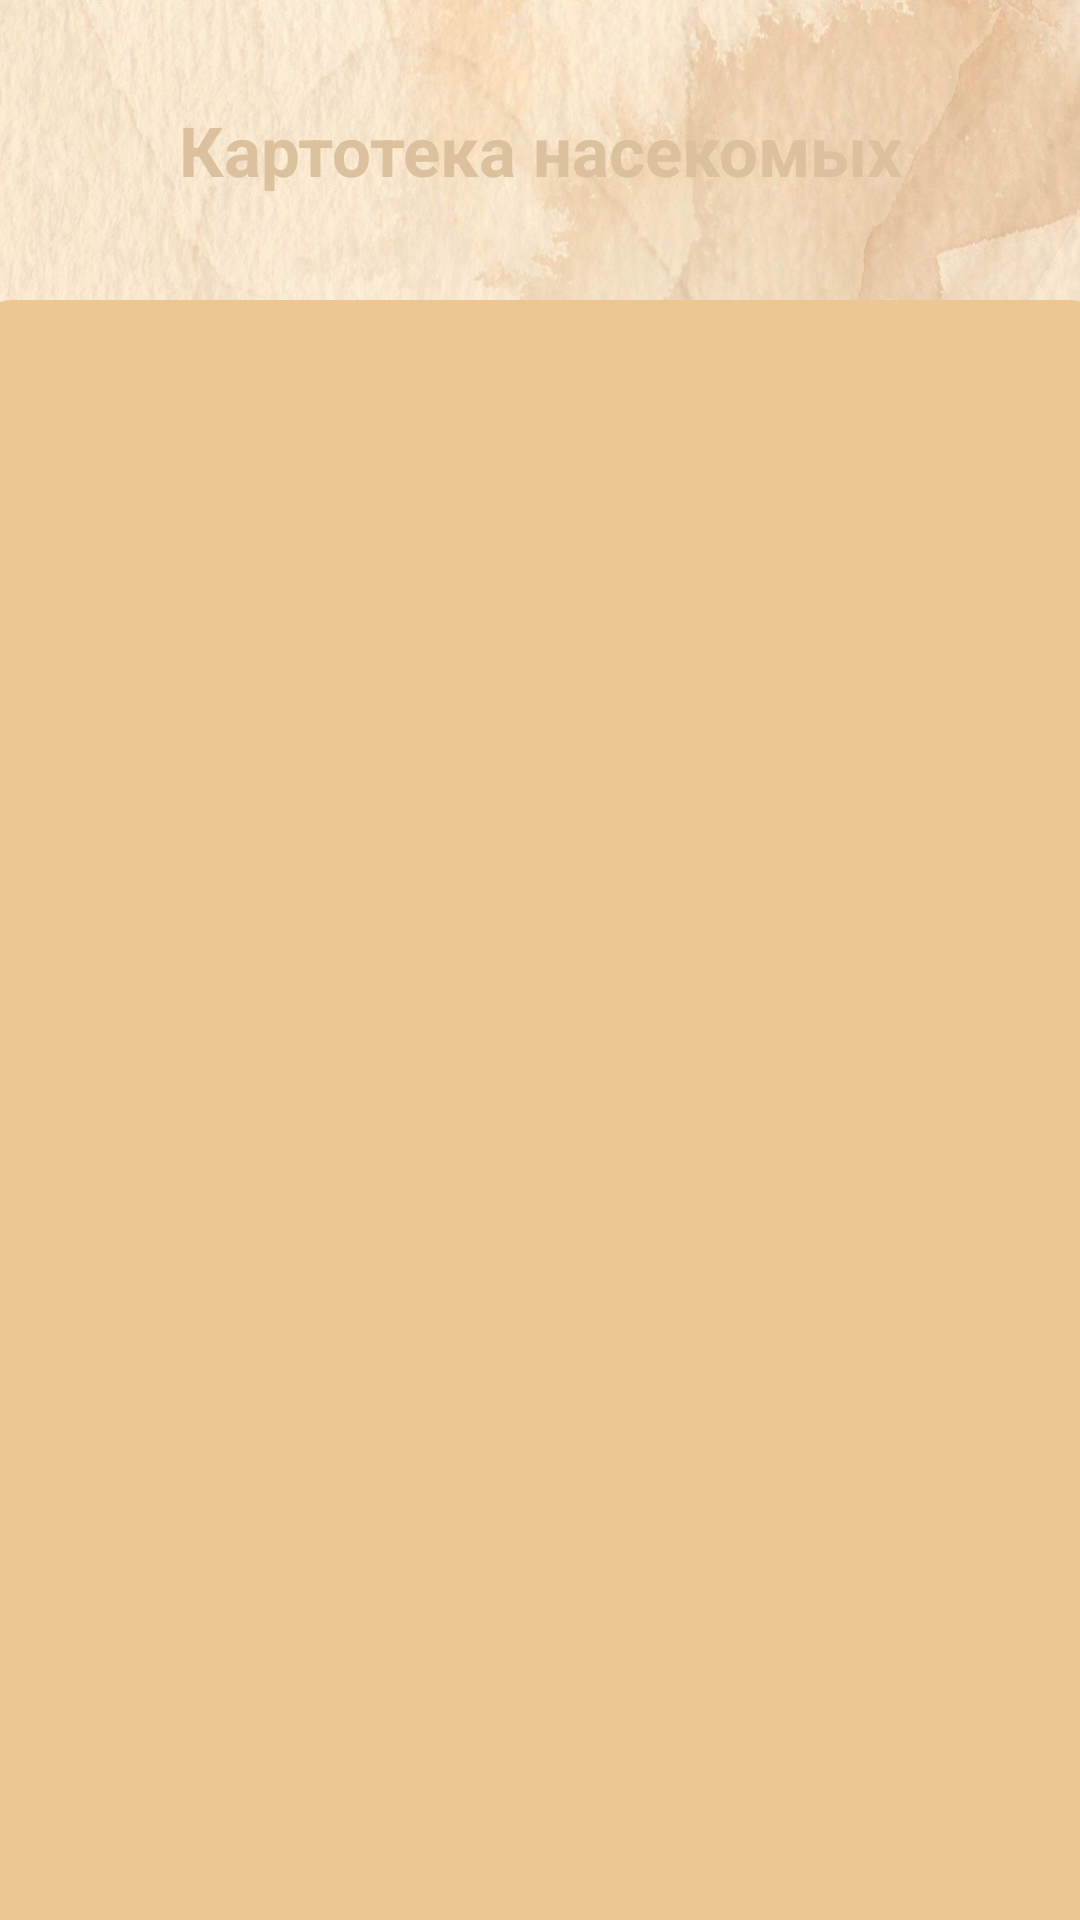

Layout XML and referenced resources for this Android screen:
<!-- AndroidManifest.xml: application theme Theme.Spravochnik -->
<!-- res/layout/activity_second.xml -->
<?xml version="1.0" encoding="utf-8"?>
<androidx.constraintlayout.widget.ConstraintLayout xmlns:android="http://schemas.android.com/apk/res/android"
    xmlns:app="http://schemas.android.com/apk/res-auto"
    xmlns:tools="http://schemas.android.com/tools"
    android:layout_width="match_parent"
    android:layout_height="match_parent"
    android:background="@drawable/insect_backgr"
    tools:context=".SecondActivity">

    <TextView
        android:id="@+id/textView"
        android:layout_width="350dp"
        android:layout_height="50dp"
        android:layout_marginTop="25dp"
        android:text="Картотека насекомых"
        android:background="@drawable/shape_text"
        android:textSize="23sp"
        android:textStyle="bold"
        android:textColor="#DCC19E"
        android:gravity="center"
        app:layout_constraintEnd_toEndOf="parent"
        app:layout_constraintStart_toStartOf="parent"
        app:layout_constraintTop_toTopOf="parent" />

    <androidx.recyclerview.widget.RecyclerView
        android:id="@+id/list_animal"
        android:layout_width="380dp"
        android:layout_height="590dp"
        android:layout_marginTop="25dp"
        android:background="@drawable/shape_list"
        app:layoutManager="androidx.recyclerview.widget.LinearLayoutManager"
        app:layout_constraintEnd_toEndOf="parent"
        app:layout_constraintStart_toStartOf="parent"
        app:layout_constraintTop_toBottomOf="@+id/textView" />


</androidx.constraintlayout.widget.ConstraintLayout>
<!-- resources referenced by this layout -->
<resources>
  <!-- drawable insect_backgr: jpeg bitmap (drawable-v24, 308993 bytes) -->
  <!-- drawable shape_list (drawable) -->
  <?xml version="1.0" encoding="utf-8"?>
  <selector xmlns:android="http://schemas.android.com/apk/res/android">
      <item> 
          <shape android:shape="rectangle"> 
              <solid android:color="#ECC794"/> 
              <corners android:radius="14dp"/> 
          </shape>
      </item>
  </selector>
  <style name="Theme.Spravochnik" parent="Theme.MaterialComponents.DayNight.NoActionBar">
          
          <item name="colorPrimary">@color/purple_500</item>
          <item name="colorPrimaryVariant">@color/purple_700</item>
          <item name="colorOnPrimary">@color/white</item>
          
          <item name="colorSecondary">@color/teal_200</item>
          <item name="colorSecondaryVariant">@color/teal_700</item>
          <item name="colorOnSecondary">@color/black</item>
          
          <item name="android:statusBarColor">?attr/colorPrimaryVariant</item>
          
      </style>
  <color name="purple_500">#FF6200EE</color>
  <color name="purple_700">#8B7455</color>
  <color name="white">#FFFFFFFF</color>
  <color name="teal_200">#FF03DAC5</color>
  <color name="teal_700">#FF018786</color>
  <color name="black">#FF000000</color>
</resources>
